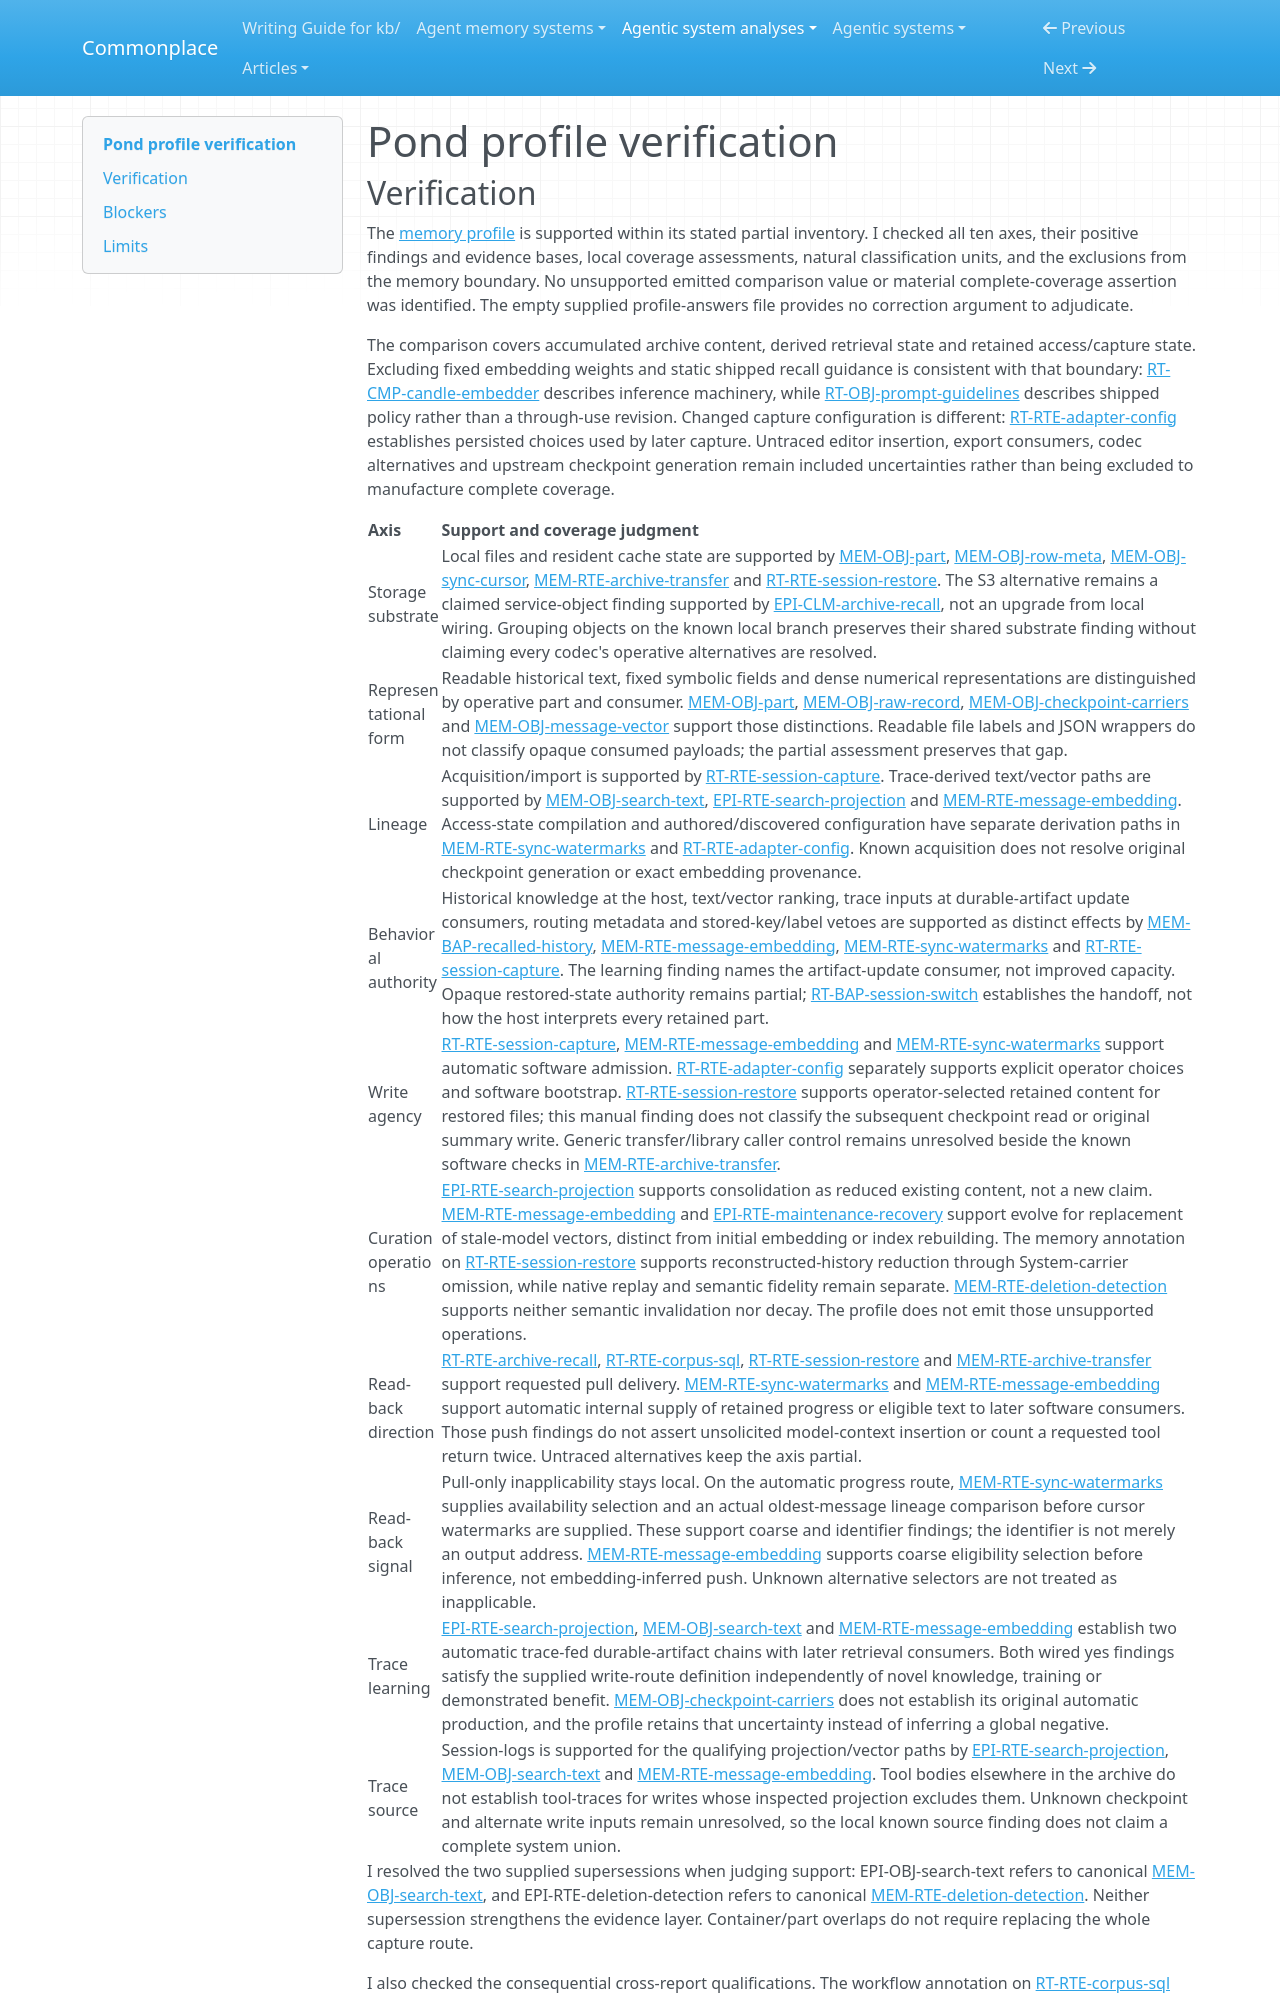

repository: zby/commonplace · page: agentic-system-analyses/retained/tenequm--pond/profile-verification/index.html · generator: mkdocs

---
type: agentic-system-analyses/types/agentic-system-verification.md
description: "Independent verification of Pond's memory profile against the accepted archival, retrieval and restoration records."
run-id: AAS-2026-10-14-pond-7a589a889ca1-01
reviewed-boundary: "0c440e130faf44052d0d896a585e572090079f1f"
---

# Pond profile verification
